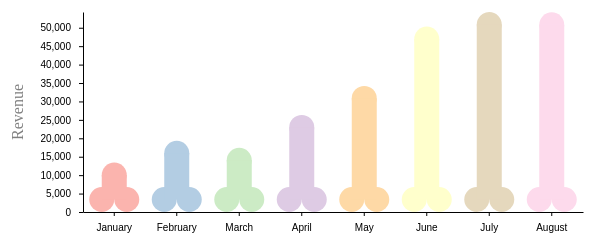
D3 v5 page, settled after 360 driven frames (6 s of simulated time); the page loaded 1 data file(s).


// ── main.js
const width = 500;
const height = 200;

const margin = { left: 100, right: 30, top: 30, bottom: 150 };

const g = d3
  .select("#container")
  .append("svg")
  .attr("width", width + margin.right + margin.left)
  .attr("height", height + margin.top + margin.bottom)
  .append("g")
  .attr("transform", `translate(${margin.left},${margin.top})`);

g.append("text")
  .text("Revenue")
  .attr("x", -height / 2)
  .attr("y", -60)
  .attr("text-anchor", "middle")
  .attr("transform", `rotate(270)`)
  .attr("fill", "gray")
  .attr("class", "title");

d3.json("./revenues.json").then(data => {
  data = data.map(dataItem => {
    return { ...dataItem, revenue: +dataItem.revenue };
  });

  const color = d3
    .scaleOrdinal()
    .domain(data.map(dataItem => dataItem.month))
    .range(d3.schemePastel1);

  const y = d3
    .scaleLinear()
    .domain([0, d3.max(data, d => d.revenue)])
    .range([height, 0]);

  const x = d3
    .scaleBand()
    .domain(data.map(dataItem => dataItem.month))
    .range([0, width])
    .paddingInner(0.6)
    .paddingOuter(0.3);

  const xAxisCall = d3
    .axisBottom(x)
    .tickSizeOuter(0)
    .tickSizeInner(4)
    .tickPadding(8);

  g.append("g")
    .attr("class", "xAxis")
    .attr("transform", "translate(0, " + height + ")")
    .call(xAxisCall)
    .selectAll("text");

  const yAxisCall = d3
    .axisLeft(y)
    .tickSizeOuter(0)
    .tickSizeInner(4)
    .tickPadding(8);

  g.append("g")
    .attr("class", "yAxis")
    .call(yAxisCall)
    .selectAll("text");

  const radius = x.bandwidth() / 2;

  const circles = g.selectAll("circle").data(data);

  circles
    .enter()
    .append("circle")
    .attr("cy", height - radius)
    .attr("cx", d => x(d.month))
    .attr("r", radius)
    .attr("fill", d => color(d.month));
  circles
    .enter()
    .append("circle")
    .attr("cy", height - radius)
    .attr("cx", d => x(d.month) + 2 * radius)
    .attr("r", radius)
    .attr("fill", d => color(d.month));

  circles
    .enter()
    .append("circle")
    .attr("cy", d => y(d.revenue) + radius)
    .attr("cx", d => x(d.month) + radius)
    .attr("r", radius)
    .attr("fill", d => color(d.month));

  const shafts = g.selectAll("rect").data(data);
  shafts
    .enter()
    .append("rect")
    .attr("fill", d => color(d.month))
    .attr("y", d => y(d.revenue) + radius)
    .attr("x", d => x(d.month))
    .attr("width", x.bandwidth)
    .attr("height", d => height - y(d.revenue) - 2 * radius);
});


### data: revenues.json
[
 {
  "month": "January",
  "revenue": "13432",
  "profit": "8342"
 },
 {
  "month": "February",
  "revenue": "19342",
  "profit": "10342"
 },
 {
  "month": "March",
  "revenue": "17443",
  "profit": "15423"
 },
 {
  "month": "April",
  "revenue": "26342",
  "profit": "18432"
 },
 {
  "month": "May",
  "revenue": "34213",
  "profit": "29434"
 },
 {
  "month": "June",
  "revenue": "50321",
  "profit": "45343"
 },
 {
  "month": "July",
  "revenue": "54273",
  "profit": "47452"
 },
 {
  "month": "August",
  "revenue": "54173",
  "profit": "47452"
 }
]